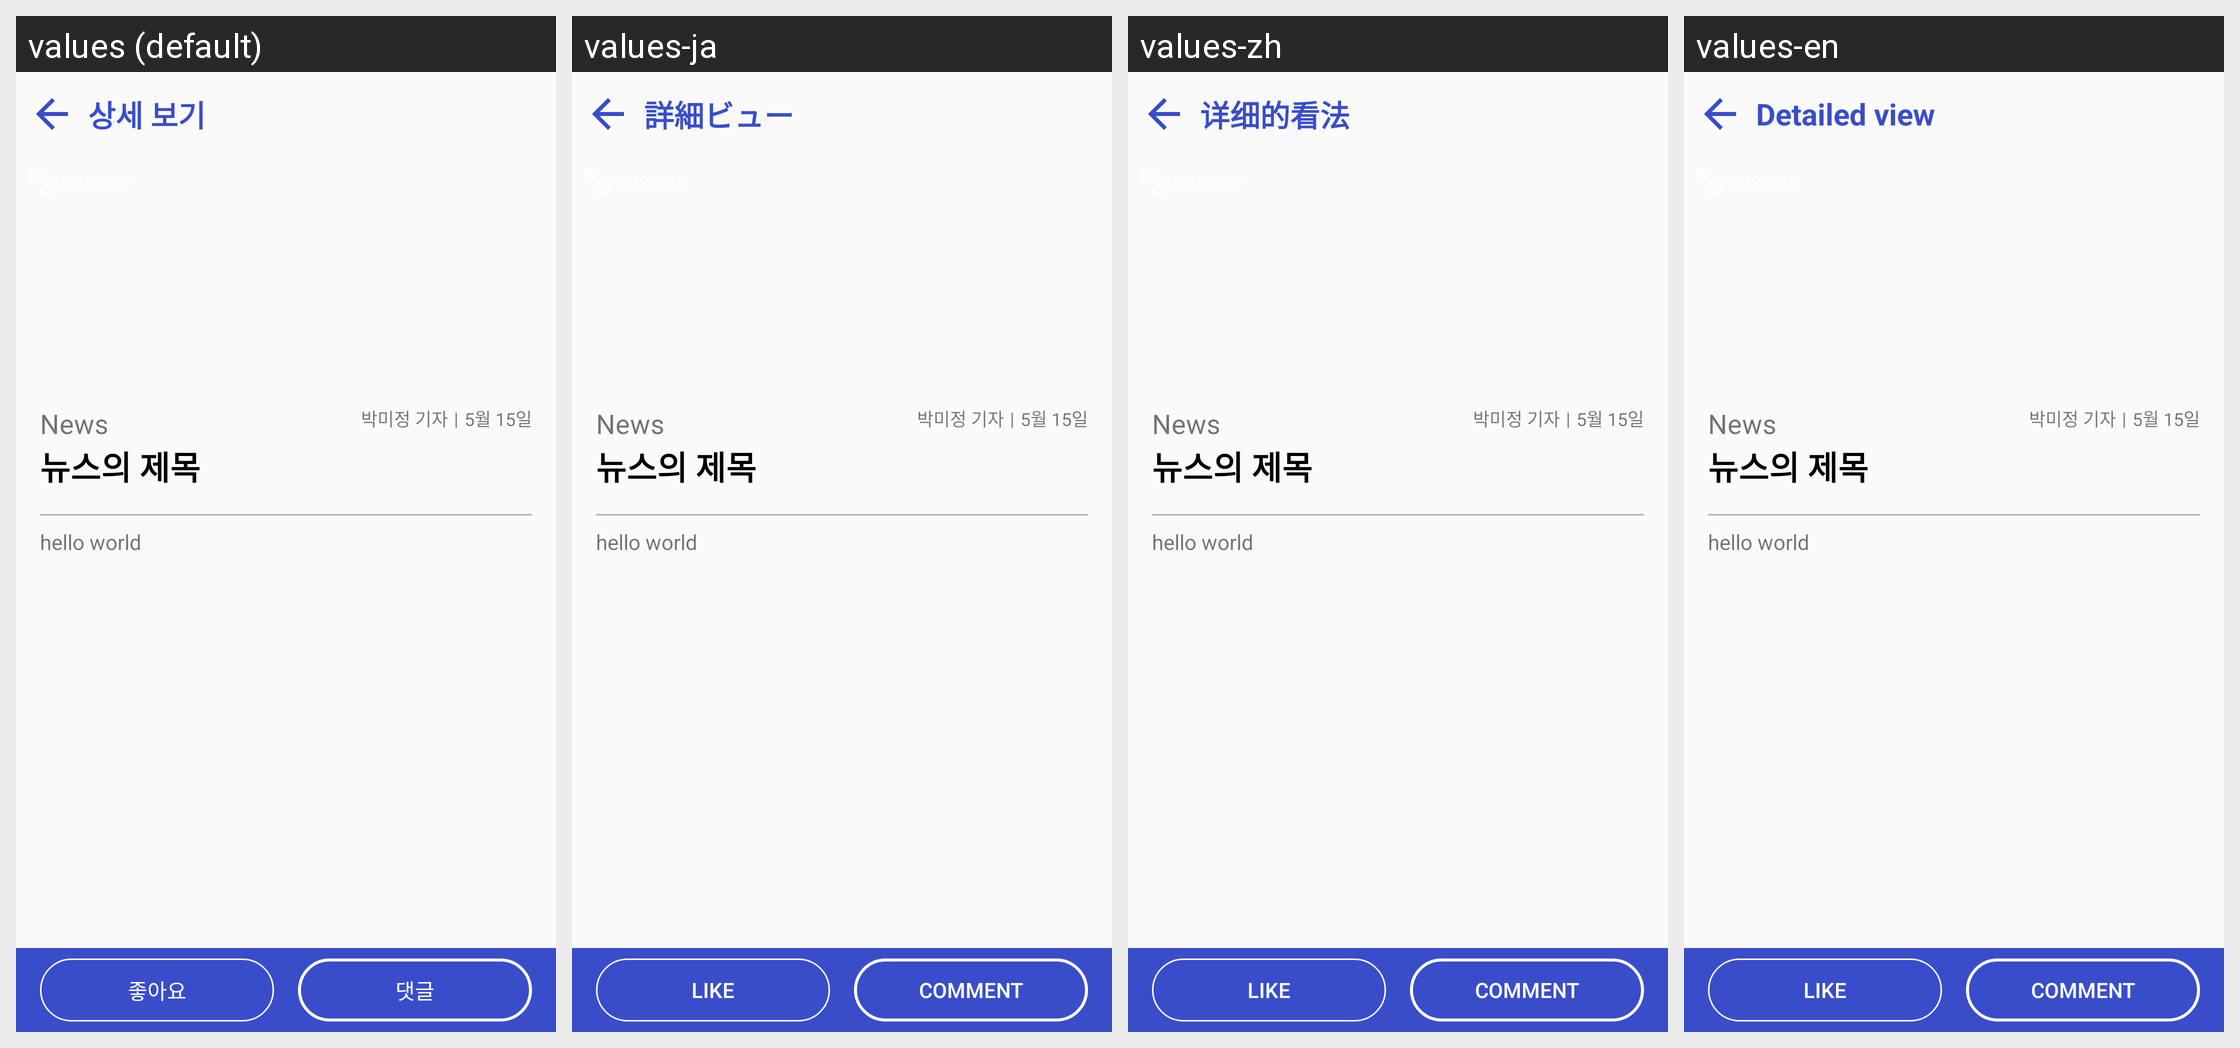

For this localized Android screen grid, give each drawn string resource with its value in every locale shown.
Android screen res/layout/activity_show_content.xml rendered under 4 locales, left to right: values (default), values-ja, values-zh, values-en. Device: Nexus 5 (rendered at 1080×1920; each locale shown at half size, 540×960, under a caption strip naming it); theme AppTheme.
Strings drawn on this screen, with the default value and each locale's value (text and hints the layout hard-codes, and strings that could not be matched under every locale, appear in the picture but are not listed):

content_detailed_view
  values: 상세 보기
  values-ja: 詳細ビュー
  values-zh: 详细的看法
  values-en: Detailed view

content_like
  values: 좋아요
  values-ja: Like
  values-zh: Like
  values-en: Like

content_addContent
  values: 댓글
  values-ja: Comment
  values-zh: Comment
  values-en: Comment
